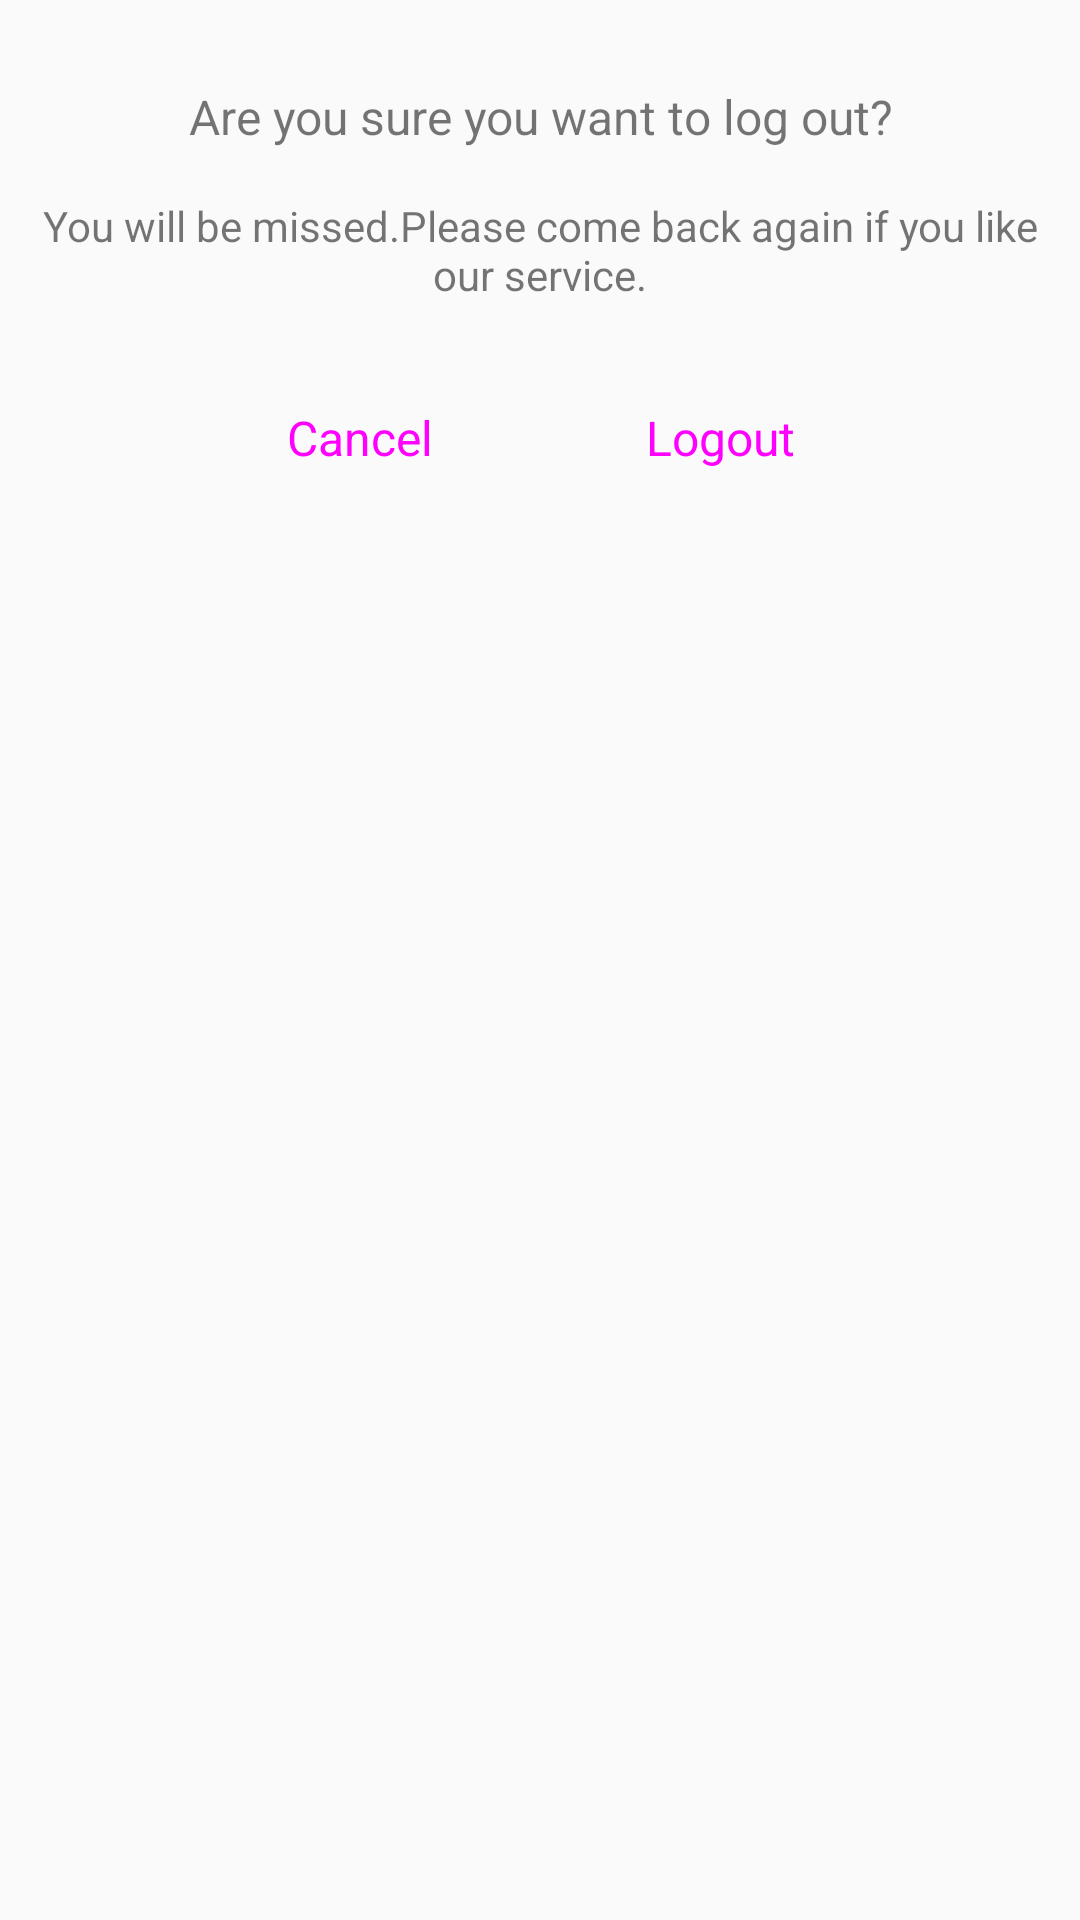

Here is an Android app screen rendered from its layout file. Give the layout XML and the strings, colors and styles it references.
<!-- AndroidManifest.xml: application theme AppThemeNoActionBar -->
<!-- res/layout/logout_confirmation_layout.xml -->
<androidx.cardview.widget.CardView xmlns:android="http://schemas.android.com/apk/res/android"
    xmlns:app="http://schemas.android.com/apk/res-auto"
    android:layout_width="match_parent"
    android:layout_height="wrap_content"
    app:cardBackgroundColor="@android:color/transparent"
    app:cardElevation="0dp"
    app:cardUseCompatPadding="false">

    <RelativeLayout
        android:layout_width="match_parent"
        android:layout_height="wrap_content"
        android:background="@drawable/rectangle_white"
        android:padding="12dp">

        <TextView
            android:id="@+id/logoutConfirmationText"
            android:layout_width="match_parent"
            android:layout_height="wrap_content"
            android:layout_marginTop="12dp"
            android:gravity="center"
            android:paddingTop="4dp"
            android:paddingBottom="4dp"
            android:text="@string/logout_confirmation"
            android:textColor="@color/md_grey_800"
            android:textSize="16sp" />

        <TextView
            android:id="@+id/logoutSadText"
            android:layout_width="match_parent"
            android:layout_height="wrap_content"
            android:layout_below="@id/logoutConfirmationText"
            android:layout_marginTop="8dp"
            android:gravity="center"
            android:paddingTop="4dp"
            android:paddingBottom="4dp"
            android:text="@string/logout_sad_text"
            android:textColor="@color/md_green_800"
            android:textSize="14sp" />

        <LinearLayout
            android:layout_width="match_parent"
            android:layout_height="wrap_content"
            android:layout_below="@id/logoutSadText"
            android:layout_marginTop="16dp"
            android:layout_marginBottom="16dp"
            android:gravity="center"
            android:orientation="horizontal"
            android:weightSum="2">

            <Button
                android:id="@+id/primaryAction"
                style="@style/AppTheme.Button.Secondary"
                android:layout_width="wrap_content"
                android:layout_height="42dp"
                android:layout_marginLeft="16dp"
                android:layout_marginTop="4dp"
                android:layout_marginRight="16dp"
                android:layout_marginBottom="4dp"
                android:paddingStart="12dp"
                android:paddingEnd="12dp"
                android:text="@string/cancel"
                android:textAllCaps="false" />

            <Button
                android:id="@+id/secondaryAction"
                style="@style/AppTheme.Button.Tertiary"
                android:layout_width="wrap_content"
                android:layout_height="42dp"
                android:layout_marginLeft="16dp"
                android:layout_marginTop="4dp"
                android:layout_marginRight="16dp"
                android:layout_marginBottom="4dp"
                android:paddingStart="12dp"
                android:paddingEnd="12dp"
                android:text="@string/logout"
                android:textAllCaps="false"
                android:textColor="@color/colorRed" />

        </LinearLayout>

    </RelativeLayout>

</androidx.cardview.widget.CardView>
<!-- resources referenced by this layout -->
<resources>
  <string name="cancel">Cancel</string>
  <string name="logout">Logout</string>
  <string name="logout_confirmation">Are you sure you want to log out?</string>
  <string name="logout_sad_text">You will be missed.Please come back again if you like our service.</string>
  <style name="AppTheme.Button.Secondary" parent="Widget.MaterialComponents.Button">
          <item name="android:minHeight">52dp</item>
          <item name="android:background">@drawable/background_button_secondary</item>
          <item name="android:textAllCaps">true</item>
          <item name="android:textColor">@color/md_green_800</item>
          <item name="elevation">0dp</item>
          <item name="iconGravity">textStart</item>
          <item name="iconPadding">8dp</item>
          <item name="iconTint">@color/md_white_1000</item>
          <item name="shapeAppearance">@null</item>
          <item name="android:textSize">16sp</item>
          <item name="backgroundTint">@null</item>
          <item name="rippleColor">@null</item>
      </style>
  <style name="AppTheme.Button.Tertiary" parent="Widget.MaterialComponents.Button">
          <item name="android:minHeight">52dp</item>
          <item name="android:textAllCaps">true</item>
          <item name="android:textColor">@color/md_green_800</item>
          <item name="elevation">0dp</item>
          <item name="iconGravity">textStart</item>
          <item name="iconPadding">8dp</item>
          <item name="iconTint">@color/md_white_1000</item>
          <item name="shapeAppearance">@null</item>
          <item name="android:textSize">16sp</item>
          <item name="backgroundTint">@null</item>
          <item name="rippleColor">@null</item>
      </style>
  <style name="AppThemeNoActionBar" parent="Theme.AppCompat.Light.NoActionBar">
          
          <item name="colorPrimary">@color/md_green_100</item>
          <item name="colorPrimaryDark">@color/md_green_200</item>
          <item name="colorAccent">@color/colorAccent</item>
          
          <item name="android:fitsSystemWindows">true</item>
          <item name="android:windowDisablePreview">true</item>
          
          <item name="android:windowTranslucentStatus">false</item>
          
          <item name="android:windowTranslucentNavigation">false</item>
      </style>
  <!-- not gathered from this repository: default colours our renderer supplied (Android Studio template values) -->
  <color name="colorAccent">#FF03DAC5</color>
</resources>
